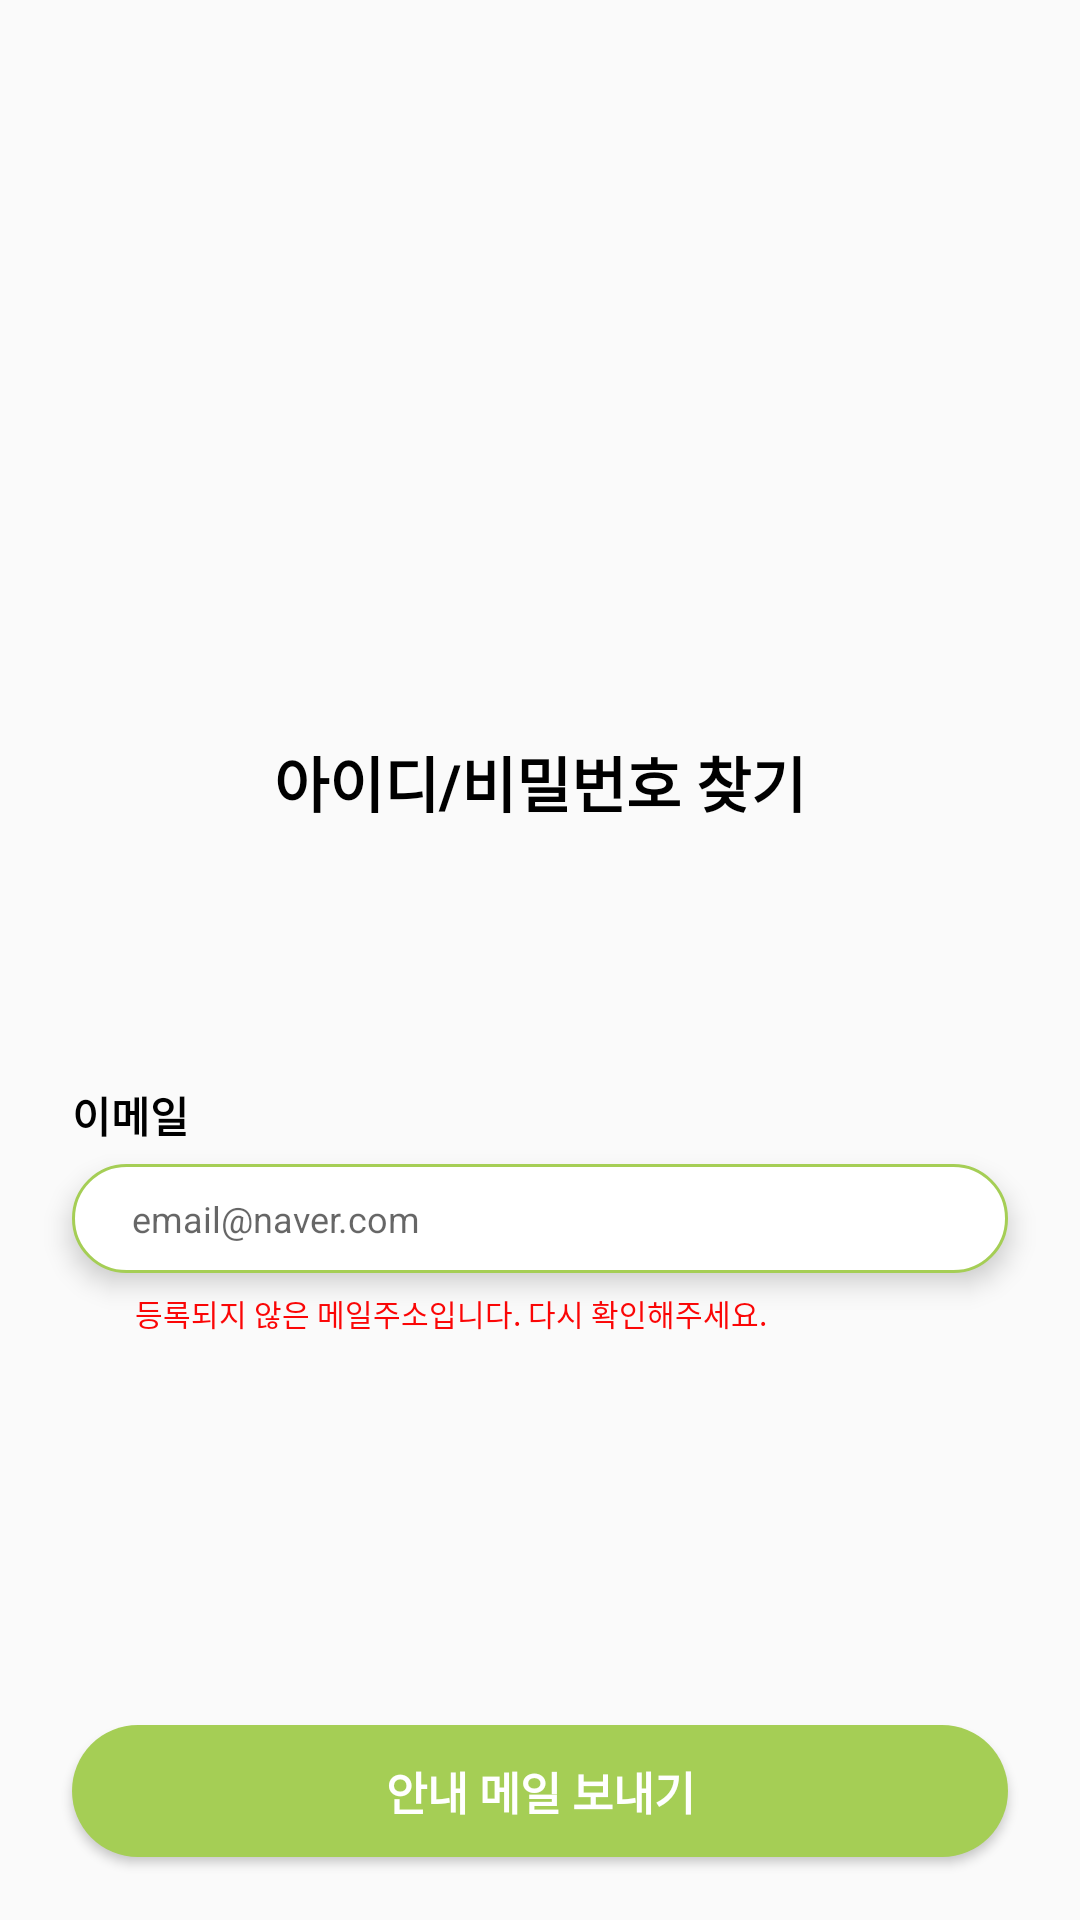

Layout XML and referenced resources for this Android screen:
<!-- AndroidManifest.xml: application theme Theme.HomeFoodFighterAndroid -->
<!-- res/layout/activity_find_account.xml -->
<?xml version="1.0" encoding="utf-8"?>
<androidx.constraintlayout.widget.ConstraintLayout xmlns:android="http://schemas.android.com/apk/res/android"
    xmlns:app="http://schemas.android.com/apk/res-auto"
    xmlns:tools="http://schemas.android.com/tools"
    android:layout_width="match_parent"
    android:layout_height="match_parent"
    tools:context=".FindAccountActivity">

    <androidx.appcompat.widget.Toolbar
        android:id="@+id/toolbar"
        android:layout_width="match_parent"
        android:layout_height="wrap_content"
        android:minHeight="48sp"
        app:layout_constraintStart_toStartOf="parent"
        app:layout_constraintEnd_toEndOf="parent"
        app:layout_constraintTop_toTopOf="parent">
        <ImageView
            android:id="@+id/img_back"
            android:layout_width="31sp"
            android:layout_height="32sp"
            android:src="@drawable/icon_back"
            android:layout_marginStart="2sp"
            android:layout_marginTop="13sp"/>
    </androidx.appcompat.widget.Toolbar>

    <TextView
        android:id="@+id/txt_find_account"
        android:layout_width="wrap_content"
        android:layout_height="wrap_content"
        app:layout_constraintStart_toStartOf="parent"
        app:layout_constraintEnd_toEndOf="parent"
        app:layout_constraintTop_toBottomOf="@+id/toolbar"
        android:layout_marginTop="198dp"
        android:text="아이디/비밀번호 찾기"
        android:textColor="@color/black"
        android:textStyle="bold"
        android:textSize="20sp">
    </TextView>

    <TextView
        android:id="@+id/text_email"
        android:layout_width="wrap_content"
        android:layout_height="wrap_content"
        app:layout_constraintStart_toStartOf="parent"
        app:layout_constraintTop_toBottomOf="@+id/txt_find_account"
        android:layout_marginStart="24sp"
        android:layout_marginTop="86sp"
        android:text="이메일"
        android:textColor="@color/black"
        android:textStyle="bold"
        android:textSize="14sp">
    </TextView>

    <EditText
        android:id="@+id/edt_email"
        android:layout_width="0sp"
        android:layout_height="wrap_content"
        app:layout_constraintStart_toStartOf="parent"
        app:layout_constraintEnd_toEndOf="parent"
        app:layout_constraintTop_toBottomOf="@+id/text_email"
        android:hint="email@naver.com"
        android:textSize="12sp"
        android:inputType="textEmailAddress"
        android:layout_marginStart="24sp"
        android:layout_marginEnd="24sp"
        android:layout_marginTop="6sp"
        android:padding="10sp"
        android:paddingStart="20sp"
        android:background="@drawable/style_edt_bg"
        android:elevation="5sp">
    </EditText>

    <TextView
        android:id="@+id/txt_email_msg"
        android:layout_width="wrap_content"
        android:layout_height="wrap_content"
        android:text="등록되지 않은 메일주소입니다. 다시 확인해주세요."
        android:textColor="@color/red"
        android:textSize="10sp"
        app:layout_constraintStart_toStartOf="parent"
        app:layout_constraintTop_toBottomOf="@+id/edt_email"
        android:layout_marginStart="45sp"
        android:layout_marginTop="6sp"
        android:layout_marginEnd="11sp">
    </TextView>

    <Button
        android:id="@+id/btn_send_email"
        android:layout_width="0sp"
        android:layout_height="44sp"
        app:layout_constraintStart_toStartOf="parent"
        app:layout_constraintEnd_toEndOf="parent"
        app:layout_constraintBottom_toBottomOf="parent"
        android:layout_marginStart="24sp"
        android:layout_marginEnd="24sp"
        android:layout_marginBottom="21sp"
        android:background="@drawable/style_btn_bg"
        android:text="안내 메일 보내기"
        android:textColor="@color/white"
        android:textSize="15sp"
        android:textStyle="bold"
        android:layout_marginTop="13sp" />


</androidx.constraintlayout.widget.ConstraintLayout>
<!-- resources referenced by this layout -->
<resources>
  <color name="black">#FF000000</color>
  <color name="red">#FB0606</color>
  <color name="white">#FFFFFFFF</color>
  <!-- drawable style_btn_bg (drawable) -->
  <?xml version="1.0" encoding="utf-8"?>
  <shape xmlns:android="http://schemas.android.com/apk/res/android"
      android:shape="rectangle">
  
      <solid
          android:color="@color/main_green">
      </solid>
  
      <corners
          android:radius="30dp">
      </corners>
  
  </shape>
  <!-- drawable style_edt_bg (drawable) -->
  <?xml version="1.0" encoding="utf-8"?>
  <shape xmlns:android="http://schemas.android.com/apk/res/android"
      android:shape="rectangle">
  
      <stroke
          android:width="1dp"
          android:color="@color/main_green">
      </stroke>
  
      <solid
          android:color="@color/white">
      </solid>
  
      <corners
          android:radius="30dp">
      </corners>
  
  </shape>
  <style name="Theme.HomeFoodFighterAndroid" parent="Theme.AppCompat.Light.NoActionBar">
          
          <item name="colorPrimary">@color/purple_500</item>
          <item name="colorPrimaryVariant">@color/purple_700</item>
          <item name="colorOnPrimary">@color/white</item>
          
          <item name="colorSecondary">@color/teal_200</item>
          <item name="colorSecondaryVariant">@color/teal_700</item>
          <item name="colorOnSecondary">@color/black</item>
          
          <item name="android:statusBarColor">?attr/colorPrimaryVariant</item>
          
      </style>
  <color name="main_green">#A5CE55</color>
  <color name="purple_500">#FF6200EE</color>
  <color name="purple_700">#FF3700B3</color>
  <color name="teal_200">#FF03DAC5</color>
  <color name="teal_700">#FF018786</color>
</resources>
